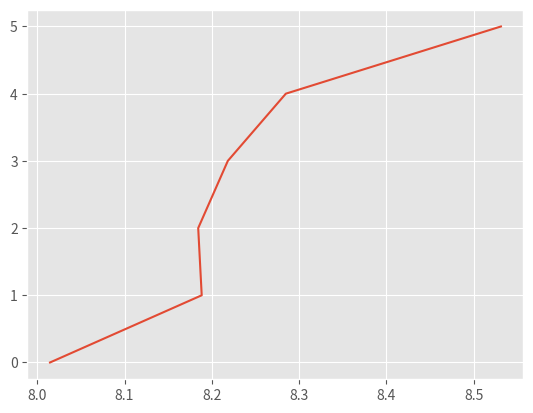

This figure's Python source:
import matplotlib.pyplot as plt
plt.style.use('ggplot')

plt.plot([8.014705882352942, 8.18840579710145, 8.184397163120567, 8.21830985915493, 8.284722222222221,
		  8.53103448275862 ],
         [0, 1, 2, 3, 4, 5])

plt.show()
